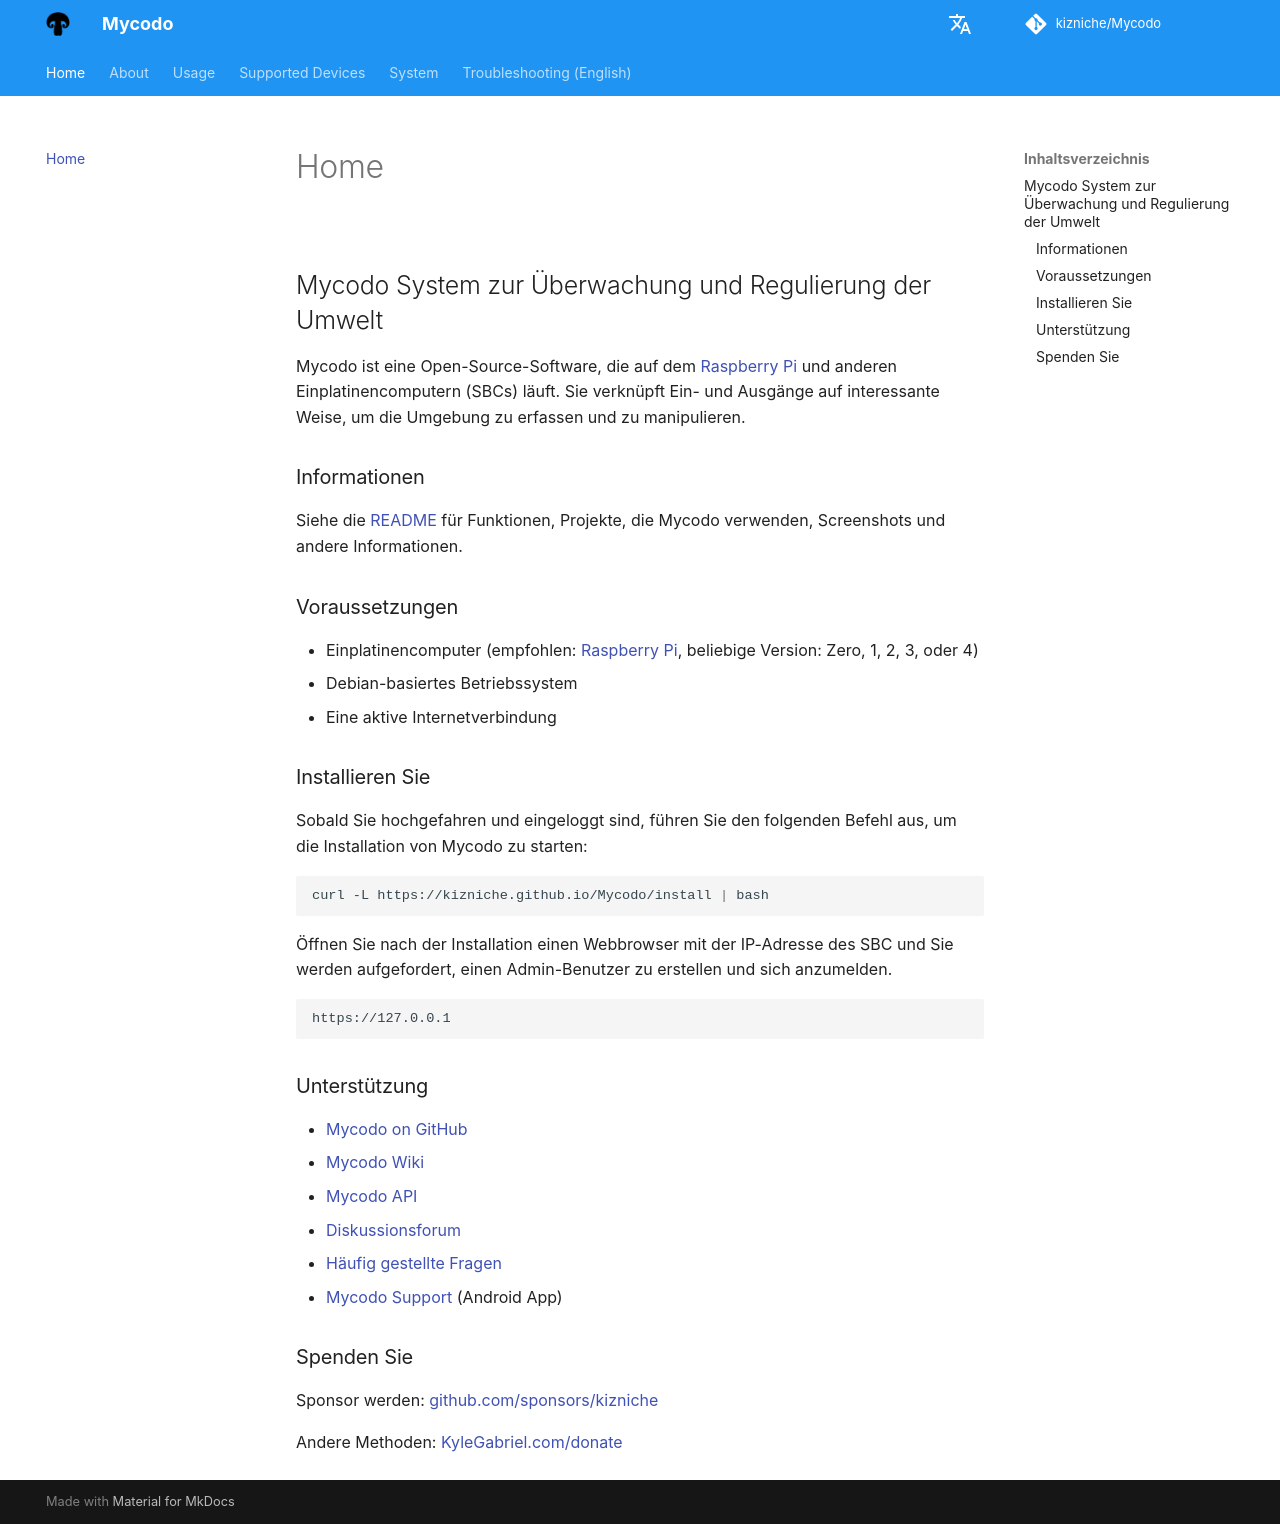

repository: kizniche/Mycodo · page: index.de/index.html · generator: mkdocs

description: Documentation for Mycodo, an open source environmental monitoring and regulation system.

## Mycodo System zur Überwachung und Regulierung der Umwelt

Mycodo ist eine Open-Source-Software, die auf dem [Raspberry Pi](https://en.wikipedia.org/wiki/Raspberry_Pi) und anderen Einplatinencomputern (SBCs) läuft. Sie verknüpft Ein- und Ausgänge auf interessante Weise, um die Umgebung zu erfassen und zu manipulieren.

### Informationen

Siehe die [README](https://github.com/kizniche/Mycodo#uses) für Funktionen, Projekte, die Mycodo verwenden, Screenshots und andere Informationen.

### Voraussetzungen

*   Einplatinencomputer (empfohlen: [Raspberry Pi](https://www.raspberrypi.org/), beliebige Version: Zero, 1, 2, 3, oder 4)
*   Debian-basiertes Betriebssystem
*   Eine aktive Internetverbindung

### Installieren Sie

Sobald Sie hochgefahren und eingeloggt sind, führen Sie den folgenden Befehl aus, um die Installation von Mycodo zu starten:

```bash
curl -L https://kizniche.github.io/Mycodo/install | bash
```

Öffnen Sie nach der Installation einen Webbrowser mit der IP-Adresse des SBC und Sie werden aufgefordert, einen Admin-Benutzer zu erstellen und sich anzumelden.

```
https://127.0.0.1
```

### Unterstützung

*   [Mycodo on GitHub](https://github.com/kizniche/Mycodo)
*   [Mycodo Wiki](https://github.com/kizniche/Mycodo/wiki)
*   [Mycodo API](https://kizniche.github.io/Mycodo/mycodo-api.html)
*   [Diskussionsforum](https://forum.radicaldiy.com)
*   [Häufig gestellte Fragen](https://forum.radicaldiy.com/docs?category=23&tags=mycodo)
*   [Mycodo Support](https://play.google.com/store/apps/details?id=com.mycodo.mycododocs) (Android App)

### Spenden Sie

Sponsor werden: [github.com/sponsors/kizniche](https://github.com/sponsors/kizniche)

Andere Methoden: [KyleGabriel.com/donate](https://kylegabriel.com/donate)
